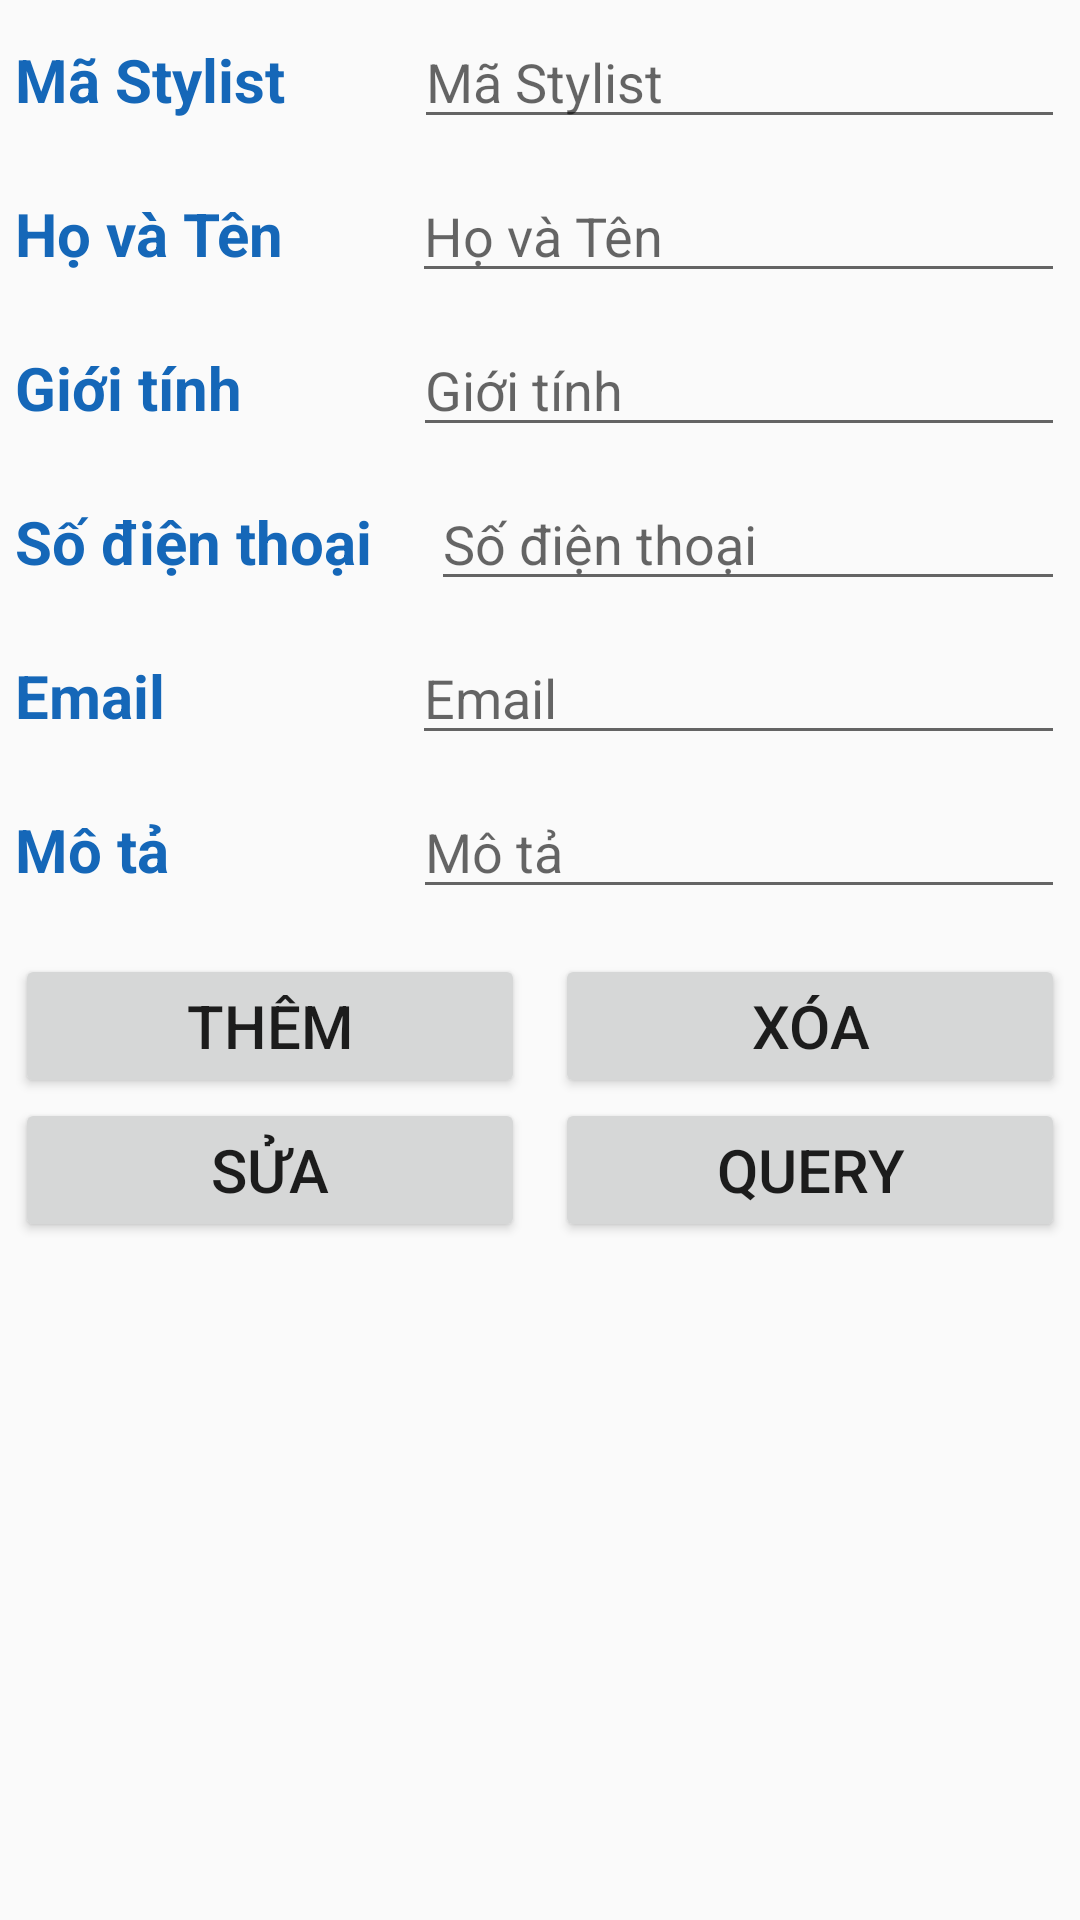

Android layout source for this screen:
<!-- AndroidManifest.xml: application theme Theme.Hair_Cut_Application -->
<!-- res/layout/layout_quan_ly_stylist.xml -->
<?xml version="1.0" encoding="utf-8"?>
<LinearLayout xmlns:android="http://schemas.android.com/apk/res/android"
    android:layout_width="match_parent"
    android:layout_height="match_parent"
    android:orientation="vertical">

    <LinearLayout
        android:layout_width="match_parent"
        android:layout_height="wrap_content"
        android:orientation="vertical">

        <LinearLayout
            android:layout_width="match_parent"
            android:layout_height="wrap_content"
            android:layout_margin="5dp"
            android:orientation="horizontal">

            <TextView
                android:layout_width="wrap_content"
                android:layout_height="wrap_content"
                android:layout_weight="1"
                android:text="Mã Stylist"
                android:textColor="#1567B8"
                android:textSize="20sp"
                android:textStyle="bold" />

            <EditText
                android:id="@+id/eTxtIdStylist"
                android:layout_width="wrap_content"
                android:layout_height="wrap_content"
                android:layout_weight="3"
                android:hint="Mã Stylist"
                android:inputType="text" />
        </LinearLayout>

        <LinearLayout
            android:layout_width="match_parent"
            android:layout_height="wrap_content"
            android:layout_margin="5dp"
            android:orientation="horizontal">

            <TextView
                android:layout_width="wrap_content"
                android:layout_height="wrap_content"
                android:layout_weight="1"
                android:text="Họ và Tên"
                android:textColor="#1567B8"
                android:textSize="20sp"
                android:textStyle="bold" />

            <EditText
                android:id="@+id/eTxtTenStylist"
                android:layout_width="wrap_content"
                android:layout_height="wrap_content"
                android:layout_weight="3"
                android:hint="Họ và Tên"
                android:inputType="text" />
        </LinearLayout>

        <LinearLayout
            android:layout_width="match_parent"
            android:layout_height="wrap_content"
            android:layout_margin="5dp"
            android:orientation="horizontal">

            <TextView
                android:layout_width="wrap_content"
                android:layout_height="wrap_content"
                android:text="Giới tính"
                android:layout_weight="1"
                android:textColor="#1567B8"
                android:textSize="20sp"
                android:textStyle="bold" />

            <EditText
                android:id="@+id/eTxtGioiTinhStylist"
                android:layout_width="wrap_content"
                android:layout_height="wrap_content"
                android:layout_weight="2.5"
                android:hint="Giới tính"
                android:inputType="text" />


        </LinearLayout>

        <LinearLayout
            android:layout_width="match_parent"
            android:layout_height="wrap_content"
            android:layout_margin="5dp"
            android:orientation="horizontal">

            <TextView
                android:layout_width="wrap_content"
                android:layout_height="wrap_content"
                android:layout_weight="1"
                android:text="Số điện thoại"
                android:textColor="#1567B8"
                android:textSize="20sp"
                android:textStyle="bold" />

            <EditText
                android:id="@+id/eTxtSDTStylist"
                android:layout_width="wrap_content"
                android:layout_height="wrap_content"
                android:layout_weight="5"
                android:hint="Số điện thoại"
                android:inputType="text" />
        </LinearLayout>

        <LinearLayout
            android:layout_width="match_parent"
            android:layout_height="wrap_content"
            android:layout_margin="5dp"
            android:orientation="horizontal">

            <TextView
                android:layout_width="wrap_content"
                android:layout_height="wrap_content"
                android:layout_weight="1"
                android:text="Email"
                android:textColor="#1567B8"
                android:textSize="20sp"
                android:textStyle="bold" />

            <EditText
                android:id="@+id/eTxtEmailStylist"
                android:layout_width="wrap_content"
                android:layout_height="wrap_content"
                android:layout_weight="2"
                android:hint="Email"
                android:inputType="text" />
        </LinearLayout>

        <LinearLayout
            android:layout_width="match_parent"
            android:layout_height="wrap_content"
            android:layout_margin="5dp"
            android:orientation="horizontal">

            <TextView
                android:layout_width="wrap_content"
                android:layout_height="wrap_content"
                android:layout_weight="1"
                android:text="Mô tả"
                android:textColor="#1567B8"
                android:textSize="20sp"
                android:textStyle="bold" />

            <EditText
                android:id="@+id/eTxtMotaStylist"
                android:layout_width="wrap_content"
                android:layout_height="wrap_content"
                android:layout_weight="2"
                android:hint="Mô tả"
                android:inputType="text" />
        </LinearLayout>
    </LinearLayout>

    <LinearLayout
        android:layout_width="match_parent"
        android:layout_height="wrap_content"
        android:layout_marginTop="10dp"
        android:orientation="vertical">

        <LinearLayout
            android:layout_width="match_parent"
            android:layout_height="match_parent"
            android:orientation="horizontal">

            <Button
                android:id="@+id/btnThemStylist"
                android:layout_width="wrap_content"
                android:layout_height="wrap_content"
                android:layout_weight="1"
                android:layout_marginLeft="5dp"
                android:layout_marginRight="5dp"
                android:text="Thêm"
                android:textSize="20dp" />

            <Button
                android:id="@+id/btnXoaStylist"
                android:layout_width="wrap_content"
                android:layout_height="wrap_content"
                android:layout_weight="1"
                android:layout_marginLeft="5dp"
                android:layout_marginRight="5dp"
                android:text="Xóa"
                android:textSize="20dp" />
        </LinearLayout>

        <LinearLayout
            android:layout_width="match_parent"
            android:layout_height="match_parent"
            android:orientation="horizontal">

            <Button
                android:id="@+id/btnSuaStylist"
                android:layout_width="wrap_content"
                android:layout_height="wrap_content"
                android:layout_weight="1"
                android:layout_marginLeft="5dp"
                android:layout_marginRight="5dp"
                android:text="Sửa"
                android:textSize="20dp" />

            <Button
                android:id="@+id/btnXuatDLStylist"
                android:layout_width="wrap_content"
                android:layout_height="wrap_content"
                android:layout_weight="1"
                android:layout_marginLeft="5dp"
                android:layout_marginRight="5dp"
                android:text="Query"
                android:textSize="20dp" />

        </LinearLayout>

    </LinearLayout>

    <ListView
        android:id="@+id/lvStylist"
        android:layout_width="match_parent"
        android:layout_height="match_parent" />

</LinearLayout>
<!-- resources referenced by this layout -->
<resources>
  <style name="Theme.Hair_Cut_Application" parent="android:Theme.Material.Light.NoActionBar" />
</resources>
